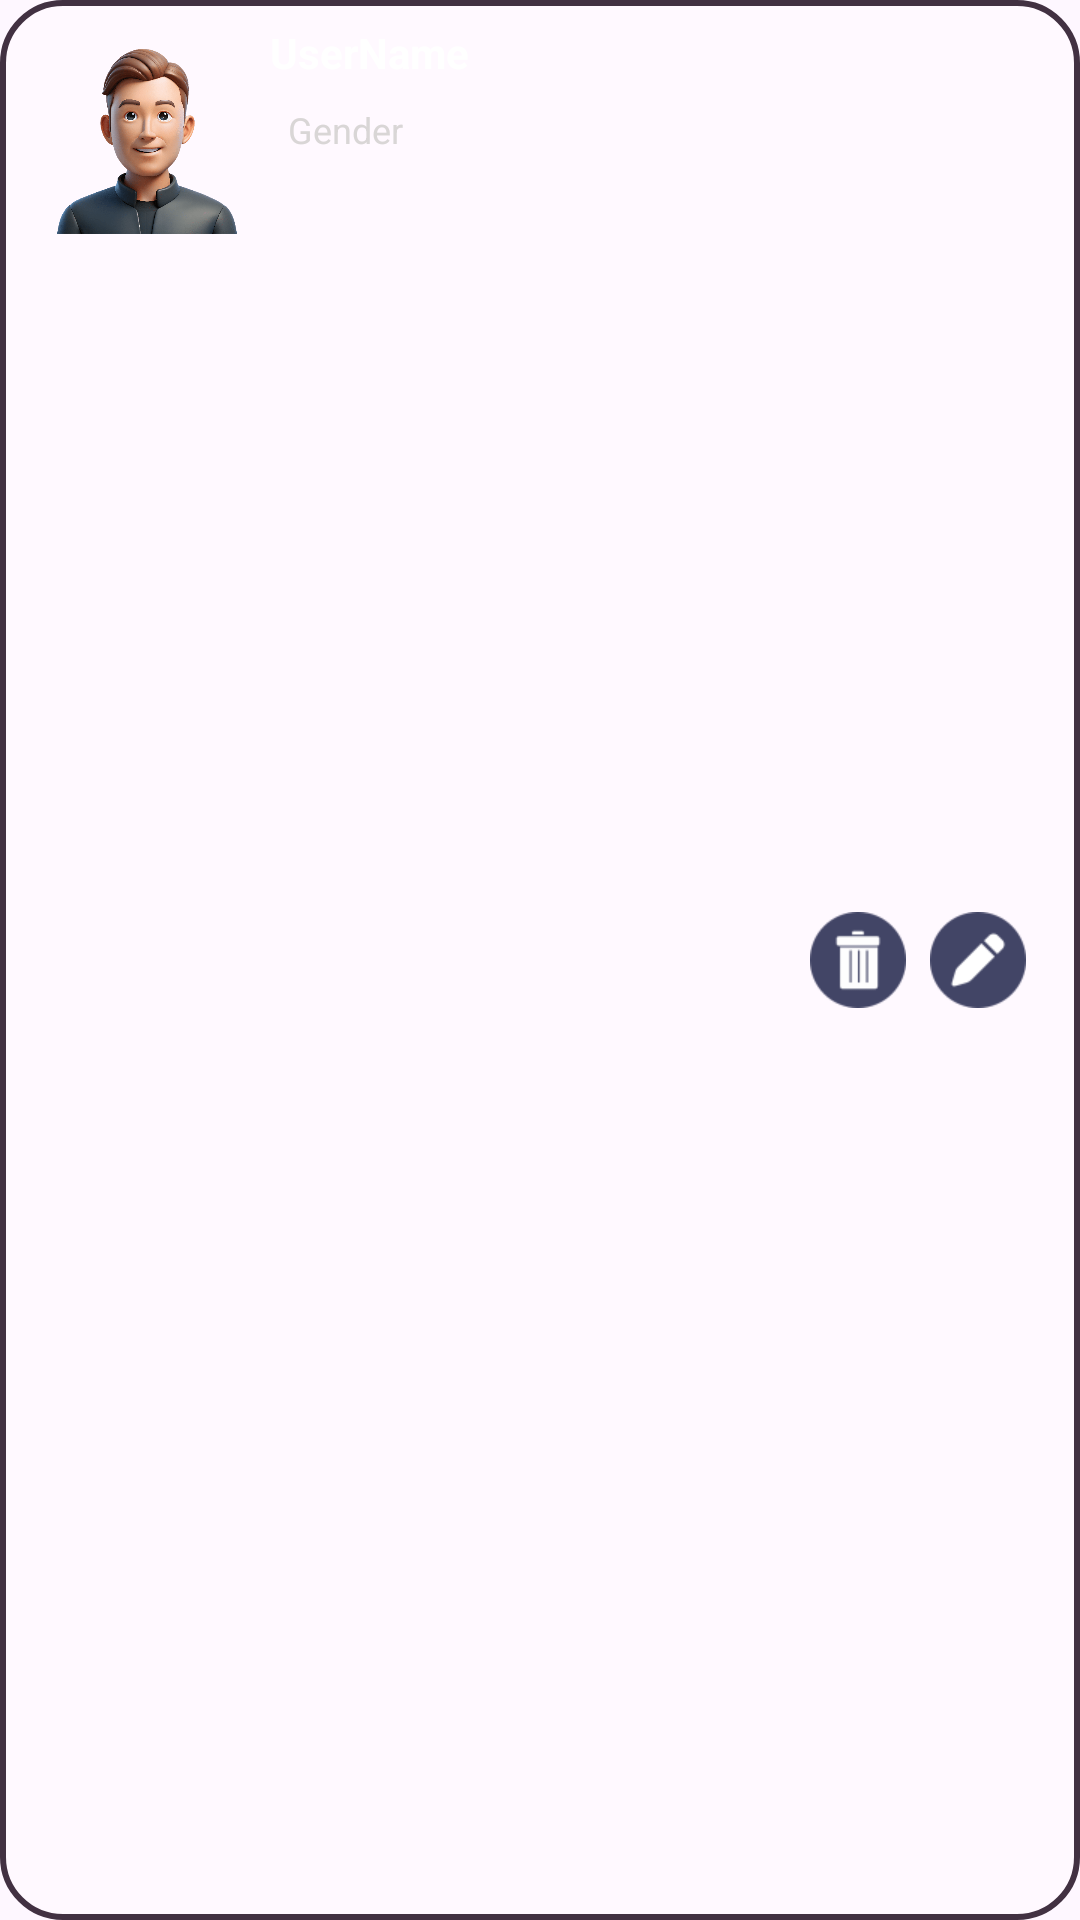

Layout XML and referenced resources for this Android screen:
<!-- AndroidManifest.xml: application theme Theme.Frist_android_app -->
<!-- res/layout/user_card_list_layout.xml -->
<?xml version="1.0" encoding="utf-8"?>
<androidx.constraintlayout.widget.ConstraintLayout xmlns:android="http://schemas.android.com/apk/res/android"
    xmlns:app="http://schemas.android.com/apk/res-auto"
    xmlns:tools="http://schemas.android.com/tools"
    android:layout_width="match_parent"
    android:layout_height="wrap_content"
    android:background="@drawable/userbar"
    android:elevation="8dp"
    android:paddingHorizontal="16dp"
    android:paddingVertical="8dp">


    <ImageView
        android:id="@+id/tvUserProfile"
        android:layout_width="66dp"
        android:layout_height="74dp"
        app:layout_constraintStart_toStartOf="parent"
        app:layout_constraintTop_toTopOf="parent"
        app:srcCompat="@drawable/avartauser" />


    <TextView
        android:id="@+id/tvUserName"
        android:layout_width="wrap_content"
        android:layout_height="wrap_content"
        android:layout_marginStart="8dp"
        android:text="UserName"
        android:textColor="#FFFFFF"
        android:textSize="14sp"
        android:textStyle="bold"
        app:layout_constraintStart_toEndOf="@+id/tvUserProfile"
        app:layout_constraintTop_toTopOf="@+id/tvUserProfile" />

    <TextView
        android:id="@+id/tvGender"
        android:layout_width="wrap_content"
        android:layout_height="wrap_content"
        android:layout_marginStart="6dp"
        android:layout_marginTop="8dp"
        android:text="Gender "
        android:textColor="#D9D6D6"
        android:textSize="12sp"
        app:layout_constraintStart_toStartOf="@+id/tvUserName"
        app:layout_constraintTop_toBottomOf="@+id/tvUserName" />

    <TextView
        android:id="@+id/tvEmail"
        android:layout_width="wrap_content"
        android:layout_height="wrap_content"
        android:layout_marginTop="8dp"
        android:layout_marginBottom="8dp"
        android:text="@string/Email"
        android:textColor="#D9D6D6"
        android:textSize="12dp"
        app:layout_constraintBottom_toBottomOf="parent"
        app:layout_constraintStart_toStartOf="@+id/tvGender"
        app:layout_constraintTop_toBottomOf="@+id/tvGender" />

    <ImageView
        android:id="@+id/ivDelete"
        android:layout_width="32dp"
        android:layout_height="32dp"
        android:layout_marginEnd="8dp"
        app:layout_constraintBottom_toBottomOf="@+id/ivEdit"
        app:layout_constraintEnd_toStartOf="@+id/ivEdit"
        app:layout_constraintTop_toTopOf="@+id/ivEdit"
        app:layout_constraintVertical_bias="1.0"
        app:srcCompat="@drawable/trash_bin" />

    <ImageView
        android:id="@+id/ivEdit"
        android:layout_width="32dp"
        android:layout_height="32dp"
        android:layout_marginEnd="2dp"
        app:layout_constraintBottom_toBottomOf="parent"
        app:layout_constraintEnd_toEndOf="parent"
        app:layout_constraintTop_toTopOf="@+id/tvUserProfile"
        app:srcCompat="@drawable/edit_bin" />

    <TextView
        android:id="@+id/tvUserRole"
        android:layout_width="wrap_content"
        android:layout_height="wrap_content"
        android:text="@string/Role"
        android:textColor="#FFFFFF"
        android:textSize="14sp"
        android:textStyle="bold"
        app:layout_constraintEnd_toEndOf="@+id/ivEdit"
        app:layout_constraintStart_toStartOf="@+id/ivDelete"
        tools:ignore="MissingConstraints"
        tools:layout_editor_absoluteY="55dp" />

</androidx.constraintlayout.widget.ConstraintLayout>
<!-- resources referenced by this layout -->
<resources>
  <!-- drawable avartauser: png bitmap (drawable, 84301 bytes) -->
  <!-- drawable edit_bin: png bitmap (drawable, 2297 bytes) -->
  <!-- drawable trash_bin: png bitmap (drawable, 1907 bytes) -->
  <!-- drawable userbar (drawable) -->
  <?xml version="1.0" encoding="utf-8"?>
  <shape xmlns:android="http://schemas.android.com/apk/res/android" android:shape="rectangle">
      <solid android:color="#40FFFFFF"/> 
      <corners android:radius="20dp"/>
      <stroke android:width="2dp" android:color="#423142"/>
  </shape>
  <string name="Email" />
  <string name="Role" />
  <style name="Theme.Frist_android_app" parent="Base.Theme.Frist_android_app" />
  <style name="Base.Theme.Frist_android_app" parent="Theme.Material3.DayNight.NoActionBar">
          
          
      </style>
</resources>
